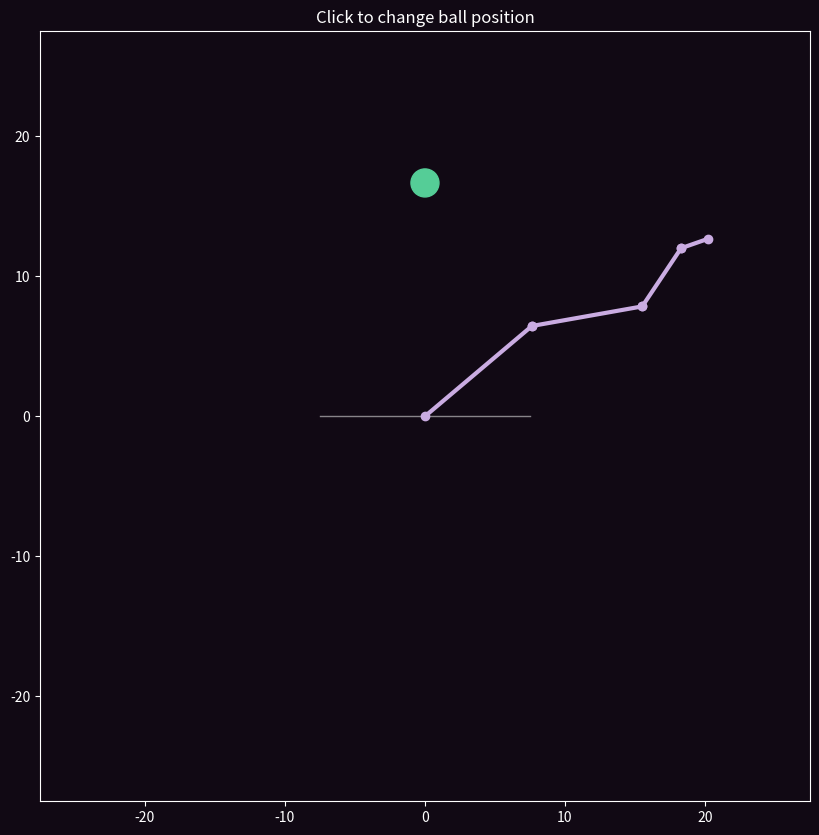

The matplotlib source for this figure:
"""
多段机械臂粒子群优化（PSO）仿真程序
该程序使用粒子群算法优化机械臂关节角度，使末端执行器到达目标位置
包含交互式可视化界面，用户可点击调整目标位置
"""

import numpy as np
import matplotlib.pyplot as plt
from matplotlib.patches import Polygon, Rectangle, Circle, Arrow
from matplotlib.widgets import Slider
from matplotlib.animation import FuncAnimation


def fitness(lengths, xg, yg, theta):
    """
    计算适应度函数（目标函数）
    适应度值定义为末端执行器位置与目标位置之间的欧氏距离平方
    
    参数:
        lengths: 各段机械臂长度数组
        xg, yg: 目标位置的x,y坐标
        theta: 各关节角度数组
    
    返回:
        res: 适应度值数组（每个粒子的适应度）
    """
    # 计算末端执行器位置：各段向量和
    x = np.sum(lengths * np.cos(theta), axis=1)
    y = np.sum(lengths * np.sin(theta), axis=1)
    # 计算与目标位置的欧氏距离平方
    res = (x - xg)**2 + (y - yg)**2
    return res


def pso(lengths, xg, yg, num_particles=100, num_iterations=50, w=0.7, c1=1.5, c2=1.5):
    """
    粒子群优化算法（PSO）实现
    优化机械臂各关节角度，使末端执行器接近目标位置
    
    参数:
        lengths: 各段机械臂长度数组
        xg, yg: 目标位置坐标
        num_particles: 粒子数量
        num_iterations: 迭代次数
        w: 惯性权重
        c1: 个体学习因子
        c2: 社会学习因子
    
    返回:
        global_best_position: 全局最优解（最优关节角度）
    """
    num_dimensions = len(lengths)  # 优化维度 = 关节数量
    # 定义搜索空间边界：每个关节角度在[0, 2π]范围内
    bounds = np.array([[0, 2*np.pi]] * len(lengths))
    
    # 初始化粒子位置和速度
    positions = np.random.uniform(bounds[:, 0], bounds[:, 1], (num_particles, num_dimensions))
    velocities = np.zeros((num_particles, num_dimensions))
    
    # 初始化个体最优位置和适应度值
    personal_best_positions = positions.copy()
    personal_best_scores = fitness(lengths, xg, yg, positions)
    
    # 初始化全局最优位置
    global_best_idx = np.argmin(personal_best_scores)
    global_best_position = personal_best_positions[global_best_idx].copy()
    
    # PSO主循环
    for _ in range(num_iterations):
        # 生成随机数用于速度更新
        r1 = np.random.rand(num_particles, num_dimensions)
        r2 = np.random.rand(num_particles, num_dimensions)
        
        # 更新粒子速度（标准PSO速度更新公式）
        velocities = (
            w * velocities  # 惯性部分
            + c1 * r1 * (personal_best_positions - positions)  # 认知部分（个体经验）
            + c2 * r2 * (global_best_position - positions)  # 社会部分（群体经验）
        )
        
        # 更新粒子位置
        positions += velocities
        # 限制位置在边界内
        positions = np.clip(positions, bounds[:, 0], bounds[:, 1])
        
        # 计算当前适应度值
        scores = fitness(lengths, xg, yg, positions)
        
        # 更新个体最优位置
        mask = scores < personal_best_scores
        personal_best_scores[mask] = scores[mask]
        personal_best_positions[mask] = positions[mask]
        
        # 更新全局最优位置
        best_idx = np.argmin(personal_best_scores)
        if personal_best_scores[best_idx] < fitness(lengths, xg, yg, global_best_position.reshape(1, -1))[0]:
            global_best_position = personal_best_positions[best_idx].copy()
        
    return global_best_position  # 返回全局最优解


def update(frame, ball, ball_pos, lines, lengths, theta, a=5):
    """
    动画更新函数，每帧更新机械臂姿态和球的位置
    
    参数:
        frame: 动画帧数（未使用）
        ball: 目标球对象
        ball_pos: 目标球位置
        lines: 机械臂线段对象列表
        lengths: 机械臂各段长度
        theta: 目标关节角度
        a: 动画插值平滑参数
    
    返回:
        更新的图形对象列表
    """
    x, y = 0, 0  # 机械臂起始点（原点）
    
    # 使用全局变量实现动画插值
    global perc
    global temp_theta
    
    # 更新插值百分比（实现平滑过渡）
    perc += (1 - perc)/a
    # 计算角度增量（考虑角度循环）
    delta = (theta - prev_theta + np.pi) % (2*np.pi) - np.pi
    # 计算插值后的角度
    temp_theta[:] = (prev_theta + perc * delta) % (2*np.pi)
    
    # 更新每段机械臂的位置
    for i, line in enumerate(lines):
        # 计算当前段的末端位置
        next_x = x + lengths[i] * np.cos(temp_theta[i])
        next_y = y + lengths[i] * np.sin(temp_theta[i])
        
        # 更新线段位置
        line.set_xdata([x, next_x])
        line.set_ydata([y, next_y])
        
        # 更新起点为当前段末端，用于下一段计算
        x, y = next_x, next_y
    
    # 更新目标球位置
    ball.set_center(([ball_pos[0]], [ball_pos[1]]))
    
    # 返回需要重绘的对象
    return (*lines, ball,)


def on_click(event, axes, ball_pos, theta):
    """
    鼠标点击事件处理函数
    用户点击时更新目标位置并重新计算最优关节角度
    
    参数:
        event: 鼠标事件对象
        axes: 绘图坐标轴对象
        ball_pos: 目标球位置数组
        theta: 关节角度数组
    """
    # 确保点击在坐标轴范围内
    if event.inaxes is None or event.inaxes != axes:
        return
    
    # 使用全局变量
    global perc
    global prev_theta
    
    # 保存当前角度作为动画起始角度
    prev_theta[:] = theta
    # 重置插值百分比
    perc = 0
    
    # 更新目标球位置
    ball_pos[0] = event.xdata
    ball_pos[1] = event.ydata
    
    # 使用PSO算法计算新的最优关节角度
    theta[:] = pso(lengths, ball_pos[0], ball_pos[1])


# 主程序入口
if __name__ == '__main__':
    
    # 机械臂参数：各段长度
    lengths = np.array([10, 8, 5, 2])
    # 初始目标位置：在总长度的2/3高度处
    ball_pos = [0, sum(lengths)*2/3]

    # PSO算法参数
    a = 5  # 动画插值平滑参数
    num_particles = 200  # 粒子数量
    num_iterations = 100  # 迭代次数
    w = 0.7  # 惯性权重
    c1 = 1.5  # 个体学习因子
    c2 = 1.5  # 社会学习因子

    # 初始计算最优关节角度
    theta = pso(lengths, *ball_pos, num_particles, num_iterations, w, c1, c2)
    
    # 初始化全局变量
    prev_theta = np.zeros(len(lengths))  # 上一帧角度（用于动画插值）
    temp_theta = np.zeros(len(lengths))  # 插值角度
    perc = 0  # 插值百分比
    
    # 创建图形和坐标轴
    fig, ax = plt.subplots(figsize=(10, 10))
    ax.set_aspect('equal')  # 设置等比例坐标轴
    ax.set_title('Click to change ball position')  # 设置标题
    
    # 设置坐标轴范围（比机械臂总长度稍大）
    ax.set_xlim(-sum(lengths)*1.1, sum(lengths)*1.1)
    ax.set_ylim(-sum(lengths)*1.1, sum(lengths)*1.1)
    
    # 设置背景颜色（深色主题）
    fig.patch.set_facecolor('#110914')
    ax.set_facecolor('#110914')
    
    # 设置坐标轴和文本颜色为白色
    ax.title.set_color('white')
    ax.tick_params(colors='white')
    ax.spines['top'].set_color('white')
    ax.spines['bottom'].set_color('white')
    ax.spines['left'].set_color('white')
    ax.spines['right'].set_color('white')
    ax.xaxis.label.set_color('white')
    ax.yaxis.label.set_color('white')

    # 绘制地面线
    ground = ax.plot([-sum(lengths)*0.3, sum(lengths)*0.3], [0, 0], lw=1, c='white', alpha=0.5)[0]
    
    # 绘制初始机械臂
    x, y = 0, 0  # 起始点
    lines = []  # 存储线段对象的列表
    for i, length in enumerate(lengths):
        # 计算当前段末端位置
        next_x = x + length * np.cos(theta[i])
        next_y = y + length * np.sin(theta[i])
        
        # 绘制机械臂段（带关节圆点）
        line, = ax.plot([x, next_x], [y, next_y], 'o-', lw=3, c="#caace2")
        lines.append(line)
        
        # 更新起点为当前段末端
        x, y = next_x, next_y
    
    # 绘制目标球
    ball = Circle(ball_pos, 1, color="#55cd97")
    ax.add_patch(ball)
    
    # 创建动画（60FPS）
    ani = FuncAnimation(
        fig, 
        lambda f: update(f, ball, ball_pos, lines, lengths, theta, a), 
        interval=1000/60,  # 每帧间隔（毫秒）
        blit=True  # 使用blitting优化性能
    )
    
    # 绑定鼠标点击事件
    fig.canvas.mpl_connect('button_press_event', lambda e: on_click(e, ax, ball_pos, theta))
    
    # 显示图形
    plt.show()